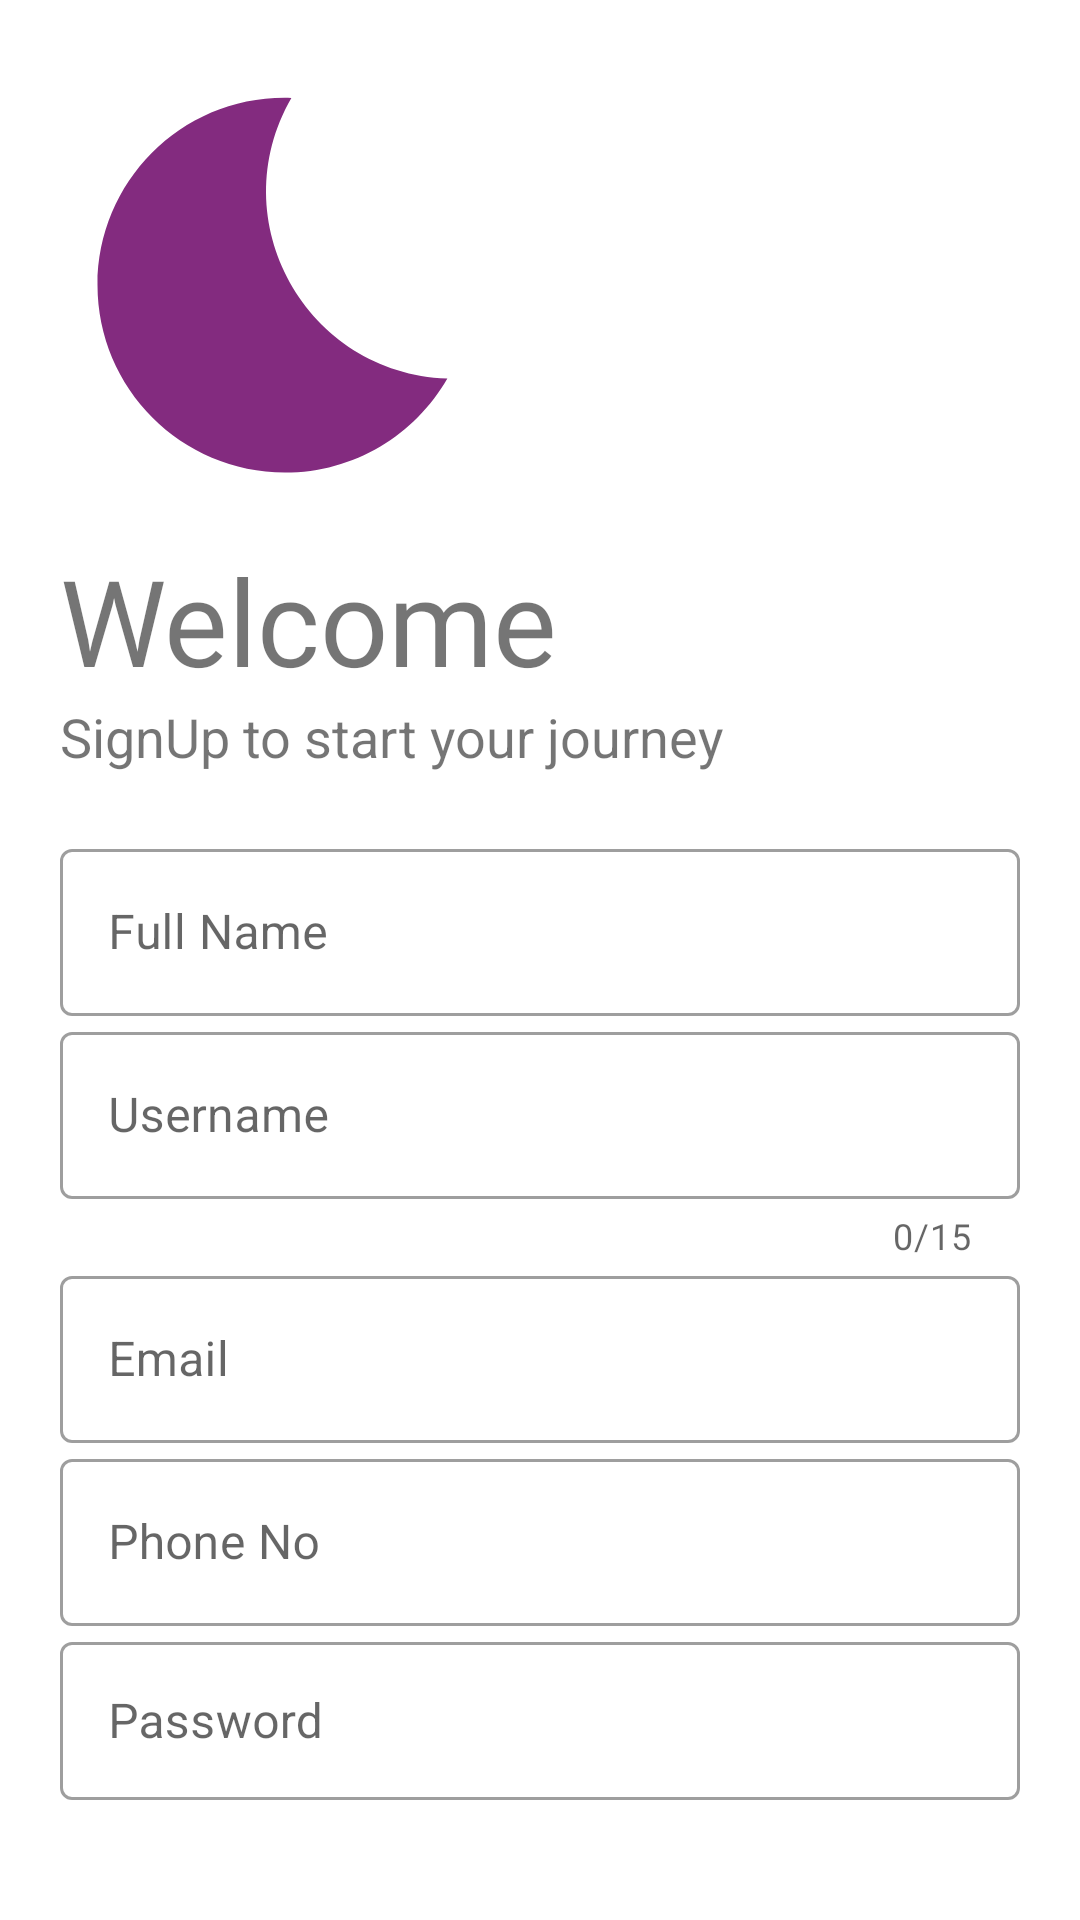

This screen was rendered from an Android layout file. Write that file and the resources it references.
<!-- AndroidManifest.xml: application theme Theme.Registration_app -->
<!-- res/layout/activity_sign_up.xml -->
<?xml version="1.0" encoding="utf-8"?>
<LinearLayout xmlns:android="http://schemas.android.com/apk/res/android"
    xmlns:app="http://schemas.android.com/apk/res-auto"
    xmlns:tools="http://schemas.android.com/tools"
    android:layout_width="match_parent"
    android:layout_height="match_parent"
    tools:context=".SignUp"
    android:orientation="vertical"
    android:background="#fff"
    android:padding="20dp">

    <ImageView
        android:layout_width="150dp"
        android:layout_height="150dp"
        android:src="@drawable/ic_baseline_bedtime_24"/>
    <TextView
        android:layout_width="wrap_content"
        android:layout_height="wrap_content"
        android:text="Welcome"
        android:textSize="40sp"
        android:fontFamily="@font/bungee"
        android:layout_marginTop="10dp"/>
    <TextView
        android:layout_width="wrap_content"
        android:layout_height="wrap_content"
        android:text="SignUp to start your journey "
        android:textSize="18sp"/>
    <LinearLayout
        android:layout_width="match_parent"
        android:layout_height="wrap_content"
        android:orientation="vertical"
        android:layout_marginTop="20dp"
        android:layout_marginBottom="20dp">

        <com.google.android.material.textfield.TextInputLayout
            android:id="@+id/name"
            android:layout_width="match_parent"
            android:layout_height="wrap_content"
            android:hint="Full Name"
            style="@style/Widget.MaterialComponents.TextInputLayout.OutlinedBox">

            <com.google.android.material.textfield.TextInputEditText
                android:layout_width="match_parent"
                android:layout_height="wrap_content"
                android:inputType="text"/>
        </com.google.android.material.textfield.TextInputLayout>

        <com.google.android.material.textfield.TextInputLayout
            android:id="@+id/username"
            android:layout_width="match_parent"
            android:layout_height="wrap_content"
            android:hint="Username"
            app:counterEnabled="true"
            app:counterMaxLength="15"
            style="@style/Widget.MaterialComponents.TextInputLayout.OutlinedBox">

            <com.google.android.material.textfield.TextInputEditText
                android:layout_width="match_parent"
                android:layout_height="wrap_content"
                android:inputType="text"/>
        </com.google.android.material.textfield.TextInputLayout>

        <com.google.android.material.textfield.TextInputLayout
            android:id="@+id/email"
            android:layout_width="match_parent"
            android:layout_height="wrap_content"
            android:hint="Email"
            style="@style/Widget.MaterialComponents.TextInputLayout.OutlinedBox">

            <com.google.android.material.textfield.TextInputEditText
                android:layout_width="match_parent"
                android:layout_height="wrap_content"
                android:inputType="textEmailAddress"/>
        </com.google.android.material.textfield.TextInputLayout>

        <com.google.android.material.textfield.TextInputLayout
            android:id="@+id/phone"
            android:layout_width="match_parent"
            android:layout_height="wrap_content"
            android:hint="Phone No"
            style="@style/Widget.MaterialComponents.TextInputLayout.OutlinedBox">

            <com.google.android.material.textfield.TextInputEditText
                android:layout_width="match_parent"
                android:layout_height="wrap_content"
                android:inputType="number"/>
        </com.google.android.material.textfield.TextInputLayout>

        <com.google.android.material.textfield.TextInputLayout
            android:id="@+id/password"
            android:layout_width="match_parent"
            android:layout_height="wrap_content"
            android:hint="Password"
            style="@style/Widget.MaterialComponents.TextInputLayout.OutlinedBox">

            <com.google.android.material.textfield.TextInputEditText
                android:layout_width="match_parent"
                android:layout_height="wrap_content"
                android:inputType="textPassword"/>
        </com.google.android.material.textfield.TextInputLayout>
    </LinearLayout>

    <Button
        android:id="@+id/go_home"
        android:layout_width="match_parent"
        android:layout_height="wrap_content"
        android:text="Go"
        android:background="#000"
        android:textColor="#fff"/>
    <Button
        android:layout_width="match_parent"
        android:layout_height="wrap_content"
        android:text="Already have a account? Login"/>



</LinearLayout>
<!-- resources referenced by this layout -->
<resources>
  <!-- drawable ic_baseline_bedtime_24 (drawable) -->
  <vector android:height="200dp" android:tint="#832B7F"
      android:viewportHeight="24" android:viewportWidth="24"
      android:width="200dp" xmlns:android="http://schemas.android.com/apk/res/android">
      <path android:fillColor="@android:color/white" android:pathData="M12.34,2.02C6.59,1.82 2,6.42 2,12c0,5.52 4.48,10 10,10c3.71,0 6.93,-2.02 8.66,-5.02C13.15,16.73 8.57,8.55 12.34,2.02z"/>
  </vector>
  <style name="Theme.Registration_app" parent="Theme.MaterialComponents.DayNight.NoActionBar">
          
          <item name="colorPrimary">@color/purple_500</item>
          <item name="colorPrimaryVariant">@color/purple_700</item>
          <item name="colorOnPrimary">@color/white</item>
          
          <item name="colorSecondary">@color/teal_200</item>
          <item name="colorSecondaryVariant">@color/teal_700</item>
          <item name="colorOnSecondary">@color/black</item>
          
          <item name="android:statusBarColor" tools:targetApi="l">?attr/colorPrimaryVariant</item>
          
      </style>
  <!-- not gathered from this repository: default colours our renderer supplied (Android Studio template values) -->
  <color name="purple_500">#FF6200EE</color>
  <color name="purple_700">#FF3700B3</color>
  <color name="teal_200">#FF03DAC5</color>
  <color name="teal_700">#FF018786</color>
  <color name="black">#FF000000</color>
  <color name="white">#FFFFFFFF</color>
</resources>
